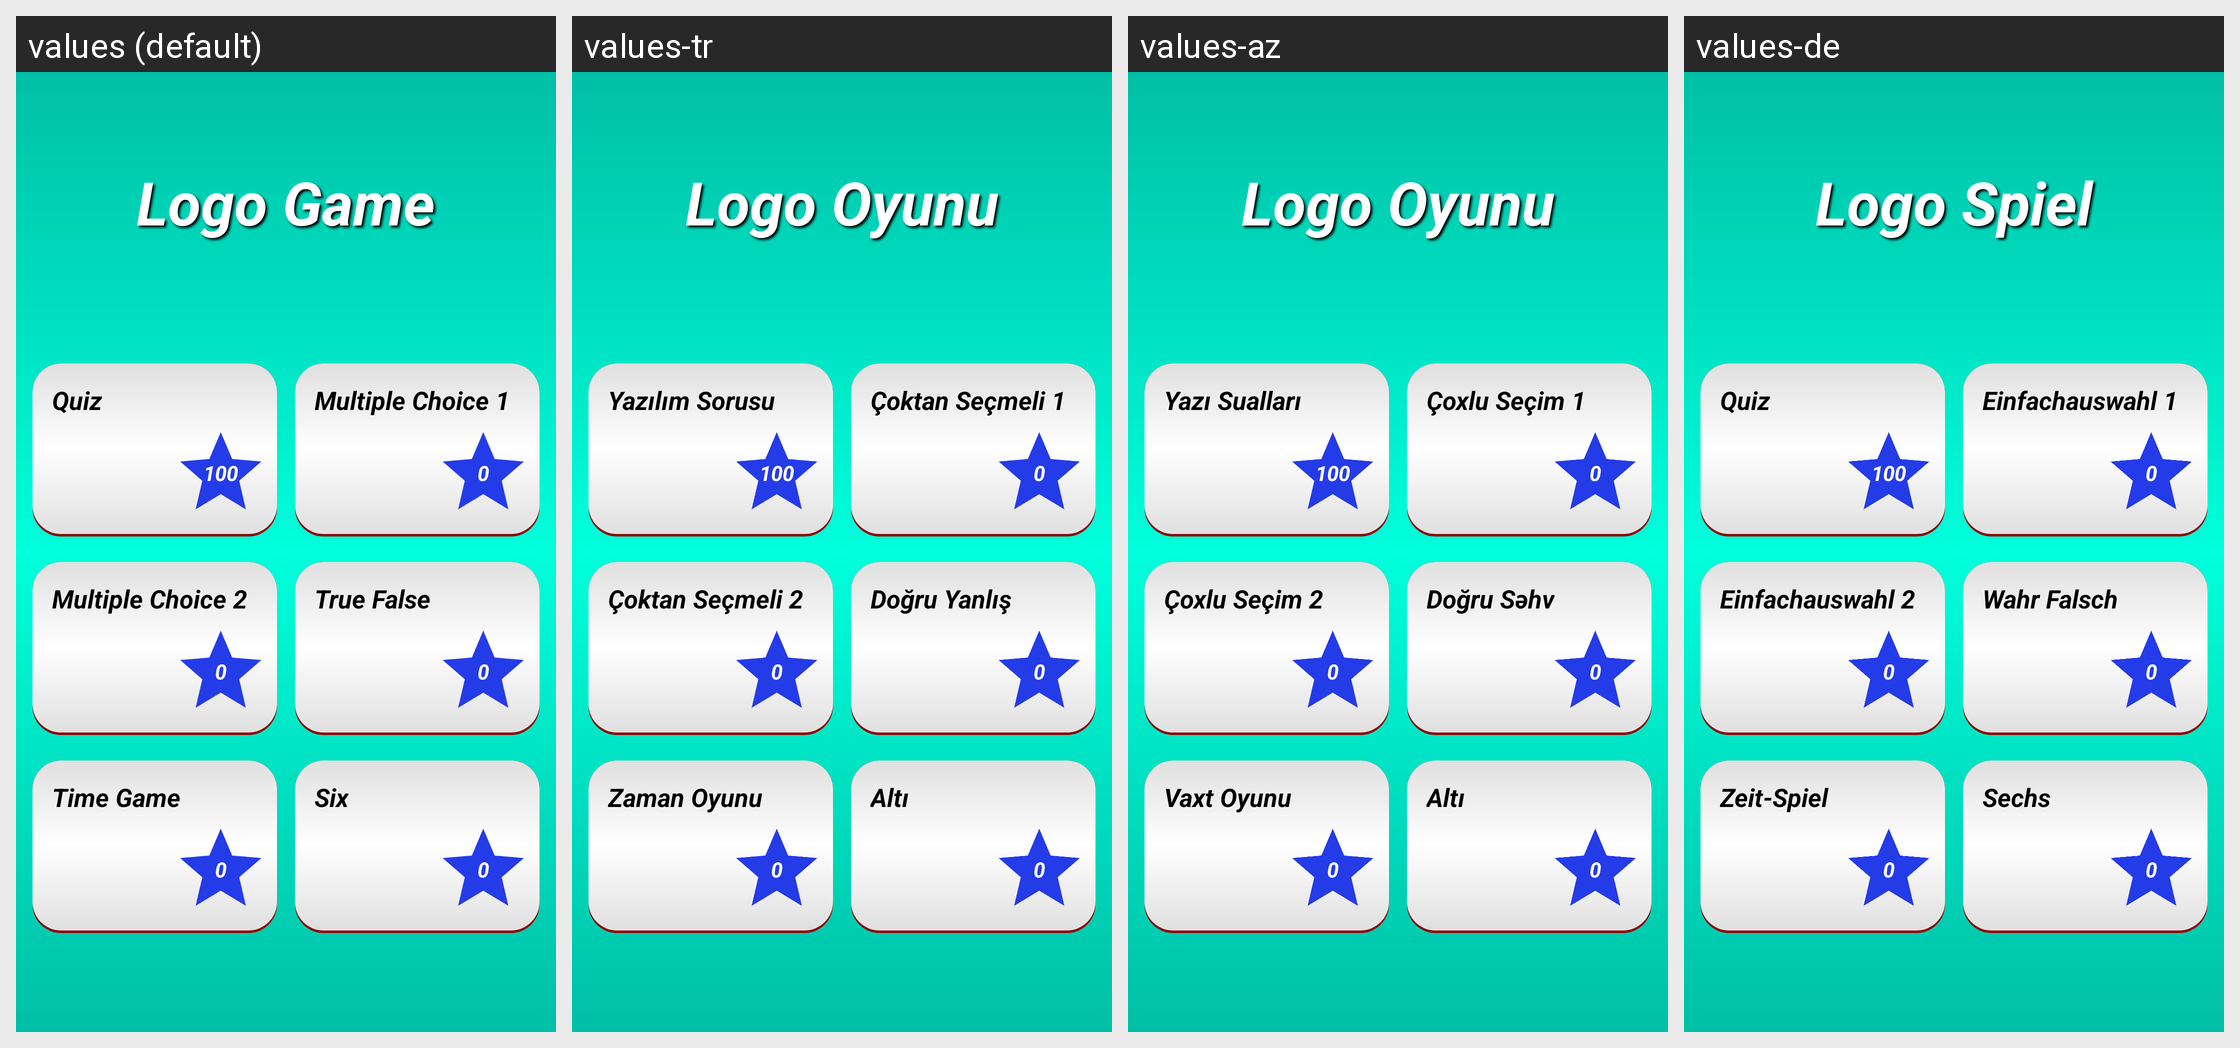

The Android screen above is rendered under several locales of the same app. Produce the string resources it draws, with the default and per-locale values.
Android screen res/layout/activity_main.xml rendered under 4 locales, left to right: values (default), values-tr, values-az, values-de. Device: Nexus 5 (rendered at 1080×1920; each locale shown at half size, 540×960, under a caption strip naming it); theme AppTheme.
Other locales in the repository, not shown: values-el-rGR, values-en, values-es, values-fr, values-it, values-ja-rJP, values-nl-rNL, values-pt-rBR, values-ru, values-uk, values-zh.
Strings drawn on this screen, with the default value and each locale's value (text and hints the layout hard-codes, and strings that could not be matched under every locale, appear in the picture but are not listed):

app_name
  values: Logo Game
  values-tr: Logo Oyunu
  values-az: Logo Oyunu
  values-de: Logo Spiel

yazilim_sorusu
  values: Quiz
  values-tr: Yazılım Sorusu
  values-az: Yazı Sualları
  values-de: Quiz

coklu_secme_1
  values: Multiple Choice 1
  values-tr: Çoktan Seçmeli 1
  values-az: Çoxlu Seçim 1
  values-de: Einfachauswahl 1

coklu_secme_2
  values: Multiple Choice 2
  values-tr: Çoktan Seçmeli 2
  values-az: Çoxlu Seçim 2
  values-de: Einfachauswahl 2

dogru_yanlis
  values: True False
  values-tr: Doğru Yanlış
  values-az: Doğru Səhv
  values-de: Wahr Falsch

zamana_oyunu
  values: Time Game
  values-tr: Zaman Oyunu
  values-az: Vaxt Oyunu
  values-de: Zeit-Spiel

alti
  values: Six
  values-tr: Altı
  values-az: Altı
  values-de: Sechs
